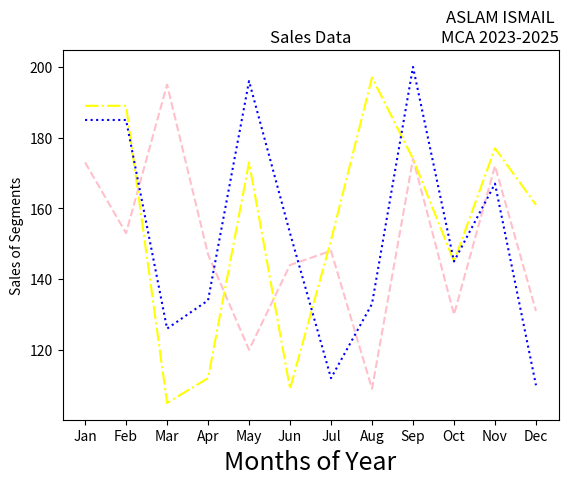

Reproduce this figure in Python.
import matplotlib.pyplot as plt
import numpy as np
month =np.array(['Jan','Feb','Mar','Apr','May','Jun','Jul','Aug','Sep','Oct','Nov','Dec'])
AS = np.array([173,153,195,147,120,144,148,109,174,130,172,131])
LS = np.array([189,189,105,112,173,109,151,197,174,145,177,161])
SLS = np.array([185,185,126,134,196,153,112,133,200,145,167,110])
plt.plot(month,AS, label='Affordable', color='pink',linestyle='--')
plt.plot(month,LS, label='Luxury', color='yellow',linestyle='-.')
plt.plot(month,SLS, label='Super Luxury', color='blue',linestyle=':')
plt.xlabel('Months of Year', fontsize=18)
plt.ylabel('Sales of Segments')
plt.title('Sales Data')
plt.title('ASLAM ISMAIL \nMCA 2023-2025', loc='right')
plt.show()